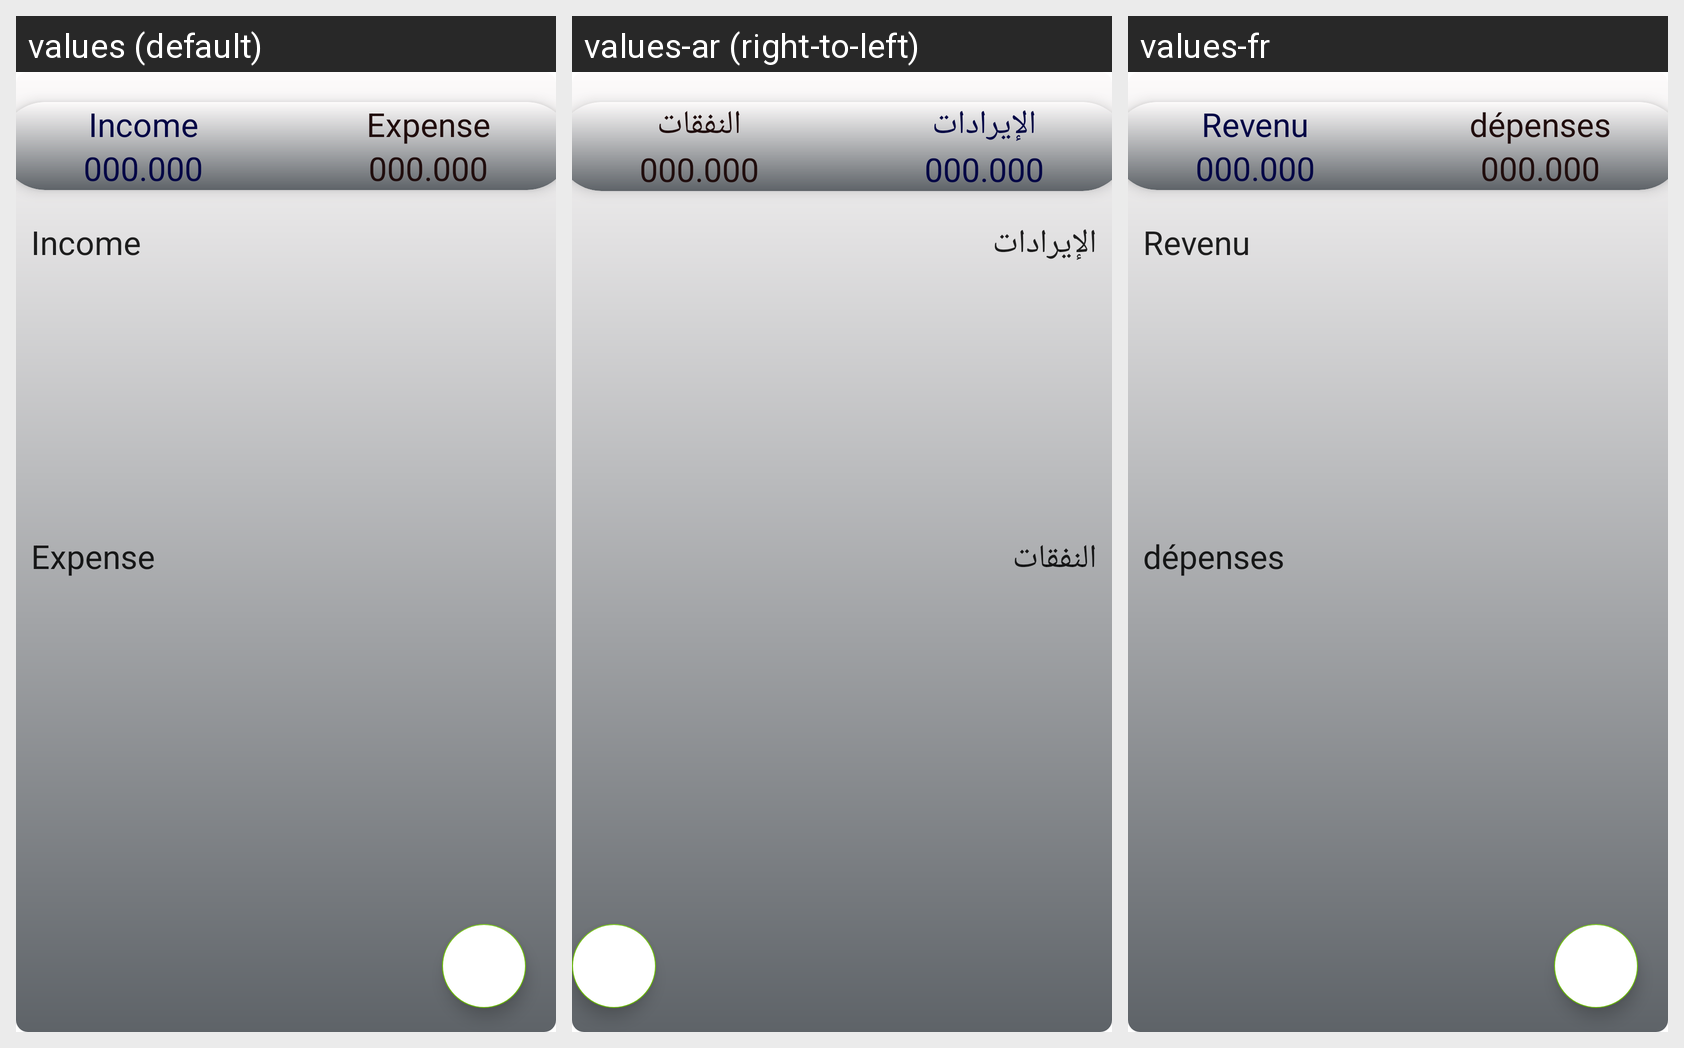

Strings drawn on this Android screen and how each of the app's shown locales translates them:
Android screen res/layout/fragment_dachboarrd.xml rendered under 3 locales, left to right: values (default), values-ar (right-to-left), values-fr. Device: Nexus 5 (rendered at 1080×1920; each locale shown at half size, 540×960, under a caption strip naming it); theme Theme.Greenpurse.
Strings drawn on this screen, with the default value and each locale's value (text and hints the layout hard-codes, and strings that could not be matched under every locale, appear in the picture but are not listed):

income
  values: Income
  values-ar: الإيرادات
  values-fr: Revenu

expense
  values: Expense
  values-ar: النفقات
  values-fr: dépenses

zero
  values: 000.000
  values-ar: 000.000
  values-fr: 000.000
